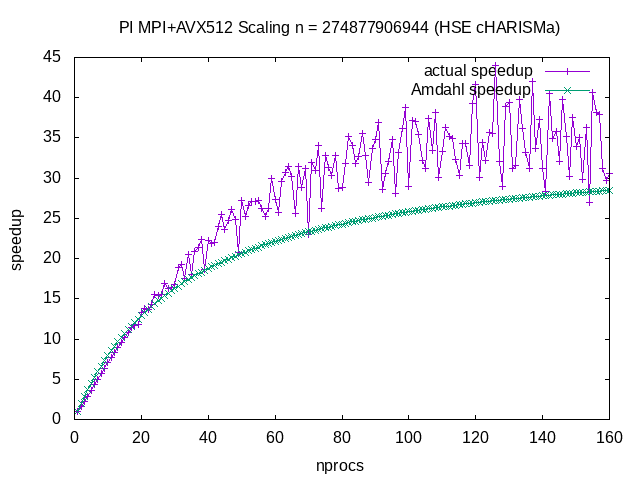

Source data for this figure (header and first rows):
274877906944, 1, 1, 1
274877906944, 2, 1.582, 1.944
274877906944, 3, 2.263, 2.835
274877906944, 4, 2.913, 3.68
274877906944, 5, 3.622, 4.48
274877906944, 6, 4.331, 5.24
274877906944, 7, 5.027, 5.962
274877906944, 8, 5.713, 6.649
274877906944, 9, 6.39, 7.304
274877906944, 10, 7.071, 7.929
274877906944, 11, 7.743, 8.526
274877906944, 12, 8.378, 9.096
274877906944, 13, 9.009, 9.642
274877906944, 14, 9.624, 10.16
274877906944, 15, 10.22, 10.67
274877906944, 16, 10.82, 11.15
274877906944, 17, 11.41, 11.61
274877906944, 18, 11.71, 12.05
274877906944, 19, 11.87, 12.48
274877906944, 20, 13.33, 12.89
274877906944, 21, 13.79, 13.29
274877906944, 22, 13.64, 13.67
274877906944, 23, 14.24, 14.04
274877906944, 24, 15.52, 14.39
274877906944, 25, 15.41, 14.74
274877906944, 26, 15.54, 15.07
274877906944, 27, 16.91, 15.39
274877906944, 28, 16.24, 15.7
274877906944, 29, 16.44, 16
274877906944, 30, 16.72, 16.29
274877906944, 31, 18.9, 16.57
274877906944, 32, 19.23, 16.84
274877906944, 33, 17.53, 17.11
274877906944, 34, 20.5, 17.37
274877906944, 35, 17.98, 17.62
274877906944, 36, 20.9, 17.86
274877906944, 37, 21.43, 18.09
274877906944, 38, 22.38, 18.32
274877906944, 39, 18.65, 18.55
274877906944, 40, 22.24, 18.76
274877906944, 41, 21.88, 18.97
274877906944, 42, 22.03, 19.18
274877906944, 43, 23.95, 19.38
274877906944, 44, 25.51, 19.57
274877906944, 45, 23.65, 19.76
274877906944, 46, 24.77, 19.95
274877906944, 47, 26.15, 20.13
274877906944, 48, 24.88, 20.3
274877906944, 49, 20.81, 20.48
274877906944, 50, 27.2, 20.64
274877906944, 51, 25.25, 20.81
274877906944, 52, 26.58, 20.97
274877906944, 53, 27.05, 21.12
274877906944, 54, 27.15, 21.27
274877906944, 55, 27.21, 21.42
274877906944, 56, 26.26, 21.57
274877906944, 57, 25.27, 21.71
274877906944, 58, 26.22, 21.85
274877906944, 59, 30.01, 21.99
274877906944, 60, 27.4, 22.12
274877906944, 61, 25.78, 22.25
... 99 more rows
